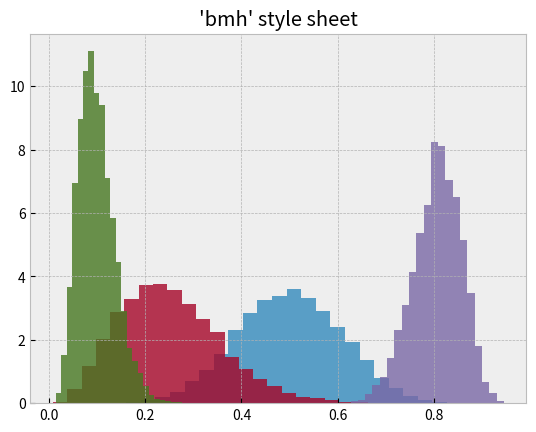

Source code (Python):
# Bayesian Methods for Hackers style sheet — Matplotlib 3.10.0 documentation
# SEE: https://matplotlib.org/stable/gallery/style_sheets/bmh.html#sphx-glr-gallery-style-sheets-bmh-py
import matplotlib.pyplot as plt
import numpy as np

# Fixing random state for reproducibility
np.random.seed(19680801)

plt.style.use('bmh')


def plot_beta_hist(ax, a, b):
    ax.hist(np.random.beta(a, b, size=10000),
            histtype="stepfilled", bins=25, alpha=0.8, density=True)


fig, ax = plt.subplots()
plot_beta_hist(ax, 10, 10)
plot_beta_hist(ax, 4, 12)
plot_beta_hist(ax, 50, 12)
plot_beta_hist(ax, 6, 55)
ax.set_title("'bmh' style sheet")

plt.show()